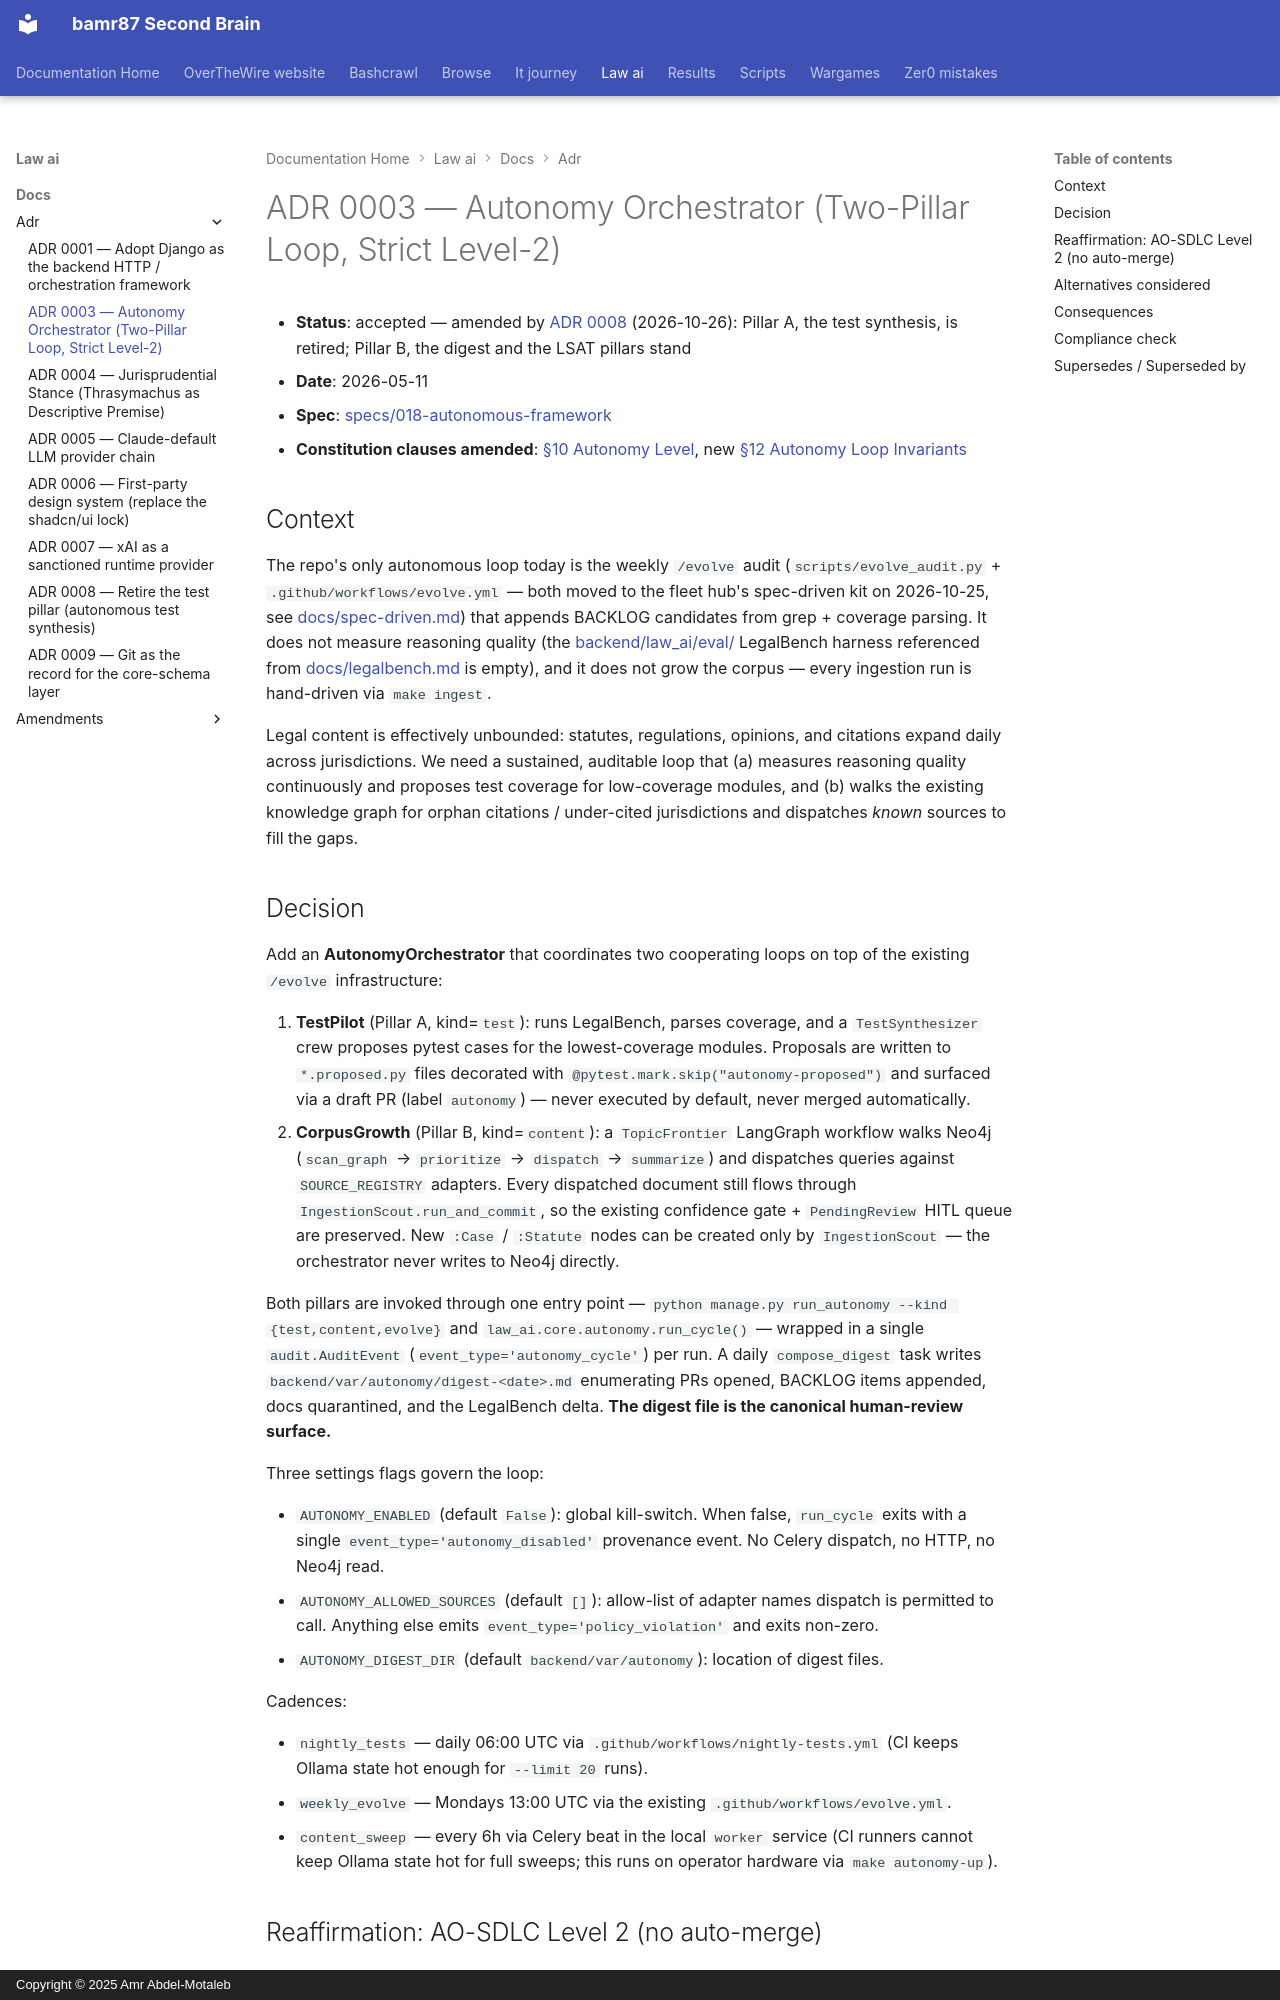

repository: bamr87/README · page: law-ai/docs/adr/0003-autonomy-orchestrator/index.html · generator: mkdocs · copyright: Copyright © 2025 Amr Abdel-Motaleb

---
source_file: docs/adr/0003-autonomy-orchestrator.md
source_repo: bamr87/law-ai
source_url: https://github.com/bamr87/law-ai/blob/main/docs/adr/0003-autonomy-orchestrator.md
title: ADR 0003 — Autonomy Orchestrator (Two-Pillar Loop, Strict Level-2)
---
# ADR 0003 — Autonomy Orchestrator (Two-Pillar Loop, Strict Level-2)

- **Status**: accepted — amended by [ADR 0008](0008-retire-test-pillar.md) (2026-10-26): Pillar A, the test synthesis, is retired; Pillar B, the digest and the LSAT pillars stand
- **Date**: 2026-05-11
- **Spec**: [specs/018-autonomous-framework](../../specs/018-autonomous-framework/spec.md)
- **Constitution clauses amended**: [§10 Autonomy Level](../constitution.md#10-autonomy-level), new [§12 Autonomy Loop Invariants](../constitution.md#12-autonomy-loop-invariants)

## Context

The repo's only autonomous loop today is the weekly `/evolve` audit (`scripts/evolve_audit.py` + `.github/workflows/evolve.yml` — both moved to the fleet hub's spec-driven kit on 2026-10-25, see [docs/spec-driven.md](../spec-driven.md)) that appends BACKLOG candidates from grep + coverage parsing. It does not measure reasoning quality (the [backend/law_ai/eval/](../../backend/law_ai/eval/) LegalBench harness referenced from [docs/legalbench.md](../legalbench.md) is empty), and it does not grow the corpus — every ingestion run is hand-driven via `make ingest`.

Legal content is effectively unbounded: statutes, regulations, opinions, and citations expand daily across jurisdictions. We need a sustained, auditable loop that (a) measures reasoning quality continuously and proposes test coverage for low-coverage modules, and (b) walks the existing knowledge graph for orphan citations / under-cited jurisdictions and dispatches *known* sources to fill the gaps.
